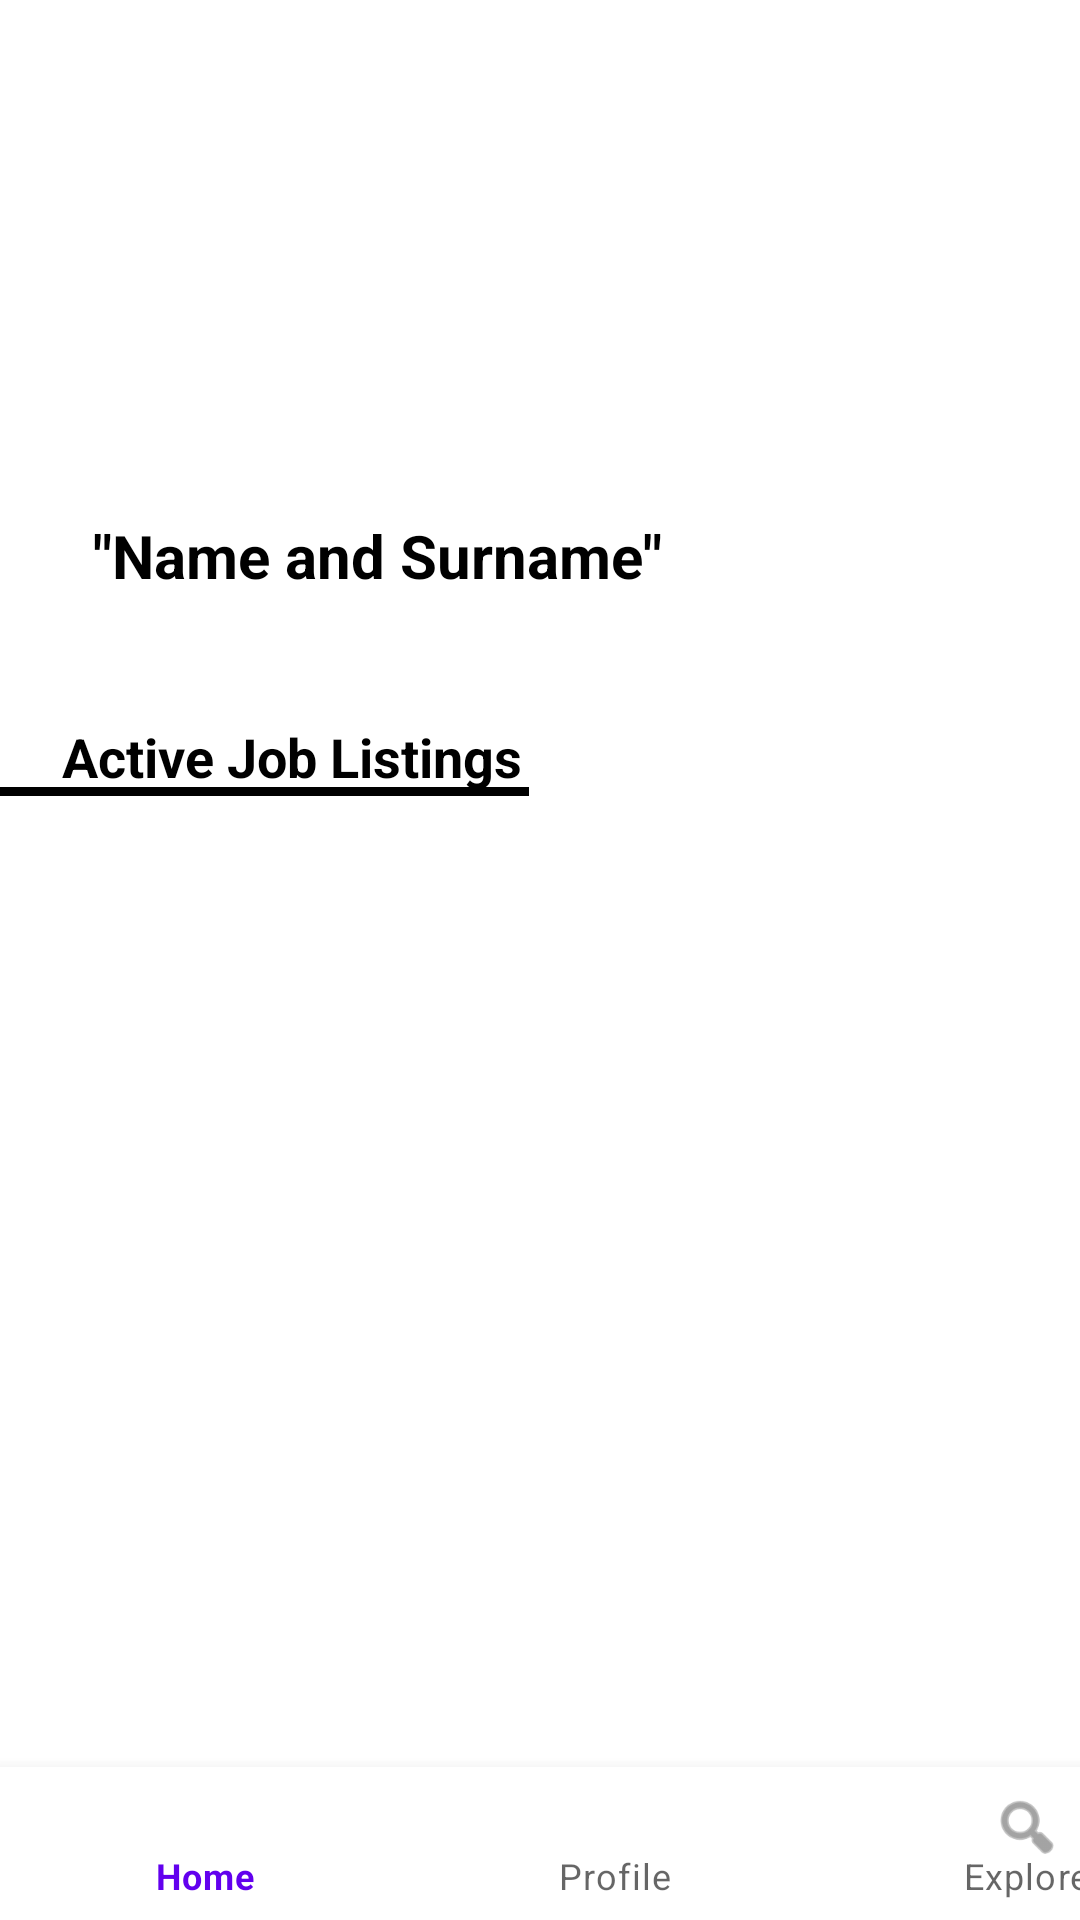

Layout XML and referenced resources for this Android screen:
<!-- AndroidManifest.xml: application theme Theme.QuickGigs -->
<!-- res/layout/activity_activejobs.xml -->
<?xml version="1.0" encoding="utf-8"?>
<androidx.constraintlayout.widget.ConstraintLayout xmlns:android="http://schemas.android.com/apk/res/android"
    xmlns:app="http://schemas.android.com/apk/res-auto"
    xmlns:tools="http://schemas.android.com/tools"
    android:layout_width="match_parent"
    android:layout_height="match_parent">


    <com.google.android.material.bottomnavigation.BottomNavigationView
        android:id="@+id/bottomNavigationView"
        android:layout_width="411dp"
        android:layout_height="51dp"
        app:layout_constraintBottom_toBottomOf="parent"
        app:layout_constraintEnd_toEndOf="parent"
        app:layout_constraintHorizontal_bias="0.0"
        app:layout_constraintStart_toStartOf="parent"
        app:layout_constraintTop_toTopOf="parent"
        app:layout_constraintVertical_bias="1.0"
        app:menu="@menu/nav_menu" />

    <TextView
        android:id="@+id/nameActive"
        android:layout_width="213dp"
        android:layout_height="40dp"
        android:text="&quot;Name and Surname&quot;"
        android:textAlignment="center"
        android:textColor="@color/black"
        android:textSize="20sp"
        android:textStyle="bold"
        app:layout_constraintBottom_toBottomOf="parent"
        app:layout_constraintEnd_toEndOf="parent"
        app:layout_constraintHorizontal_bias="0.131"
        app:layout_constraintStart_toStartOf="parent"
        app:layout_constraintTop_toTopOf="parent"
        app:layout_constraintVertical_bias="0.286" />

    <ImageView
        android:id="@+id/imageView7"
        android:layout_width="wrap_content"
        android:layout_height="wrap_content"
        app:layout_constraintBottom_toBottomOf="parent"
        app:layout_constraintEnd_toEndOf="parent"
        app:layout_constraintHorizontal_bias="0.855"
        app:layout_constraintStart_toStartOf="parent"
        app:layout_constraintTop_toTopOf="parent"
        app:layout_constraintVertical_bias="0.081"
        tools:srcCompat="@tools:sample/avatars" />

    <TextView
        android:id="@+id/textView13"
        android:layout_width="wrap_content"
        android:layout_height="wrap_content"
        android:text="Active Job Listings"
        android:textColor="@color/black"
        android:textSize="18sp"
        android:textStyle="bold"
        app:layout_constraintBottom_toBottomOf="parent"
        app:layout_constraintEnd_toEndOf="parent"
        app:layout_constraintHorizontal_bias="0.1"
        app:layout_constraintStart_toStartOf="parent"
        app:layout_constraintTop_toTopOf="parent"
        app:layout_constraintVertical_bias="0.39" />

    <androidx.recyclerview.widget.RecyclerView
        android:id="@+id/recyclerviewActive"
        android:layout_width="match_parent"
        android:layout_height="wrap_content"
        android:layout_marginTop="336dp"
        app:layout_constraintTop_toTopOf="parent"
        tools:layout_editor_absoluteX="-16dp" />

    <View
        android:id="@+id/divider"
        android:layout_width="409dp"
        android:layout_height="3dp"
        android:layout_marginEnd="184dp"
        android:background="@color/black"
        android:backgroundTint="@color/black"
        android:foregroundTint="@color/black"
        app:layout_constraintBottom_toBottomOf="parent"
        app:layout_constraintEnd_toEndOf="parent"
        app:layout_constraintTop_toTopOf="parent"
        app:layout_constraintVertical_bias="0.412" />


</androidx.constraintlayout.widget.ConstraintLayout>
<!-- resources referenced by this layout -->
<resources>
  <color name="black">#FF000000</color>
  <style name="Theme.QuickGigs" parent="Theme.MaterialComponents.DayNight.DarkActionBar">
          
          <item name="colorPrimary">@color/purple_500</item>
          <item name="colorPrimaryVariant">@color/purple_700</item>
          <item name="colorOnPrimary">@color/white</item>
          
          <item name="colorSecondary">@color/teal_200</item>
          <item name="colorSecondaryVariant">@color/teal_700</item>
          <item name="colorOnSecondary">@color/black</item>
          
          <item name="android:statusBarColor" tools:targetApi="l">?attr/colorPrimaryVariant</item>
          
      </style>
  <color name="purple_500">#FF6200EE</color>
  <color name="purple_700">#FF3700B3</color>
  <color name="white">#FFFFFFFF</color>
  <color name="teal_200">#FF03DAC5</color>
  <color name="teal_700">#FF018786</color>
</resources>
